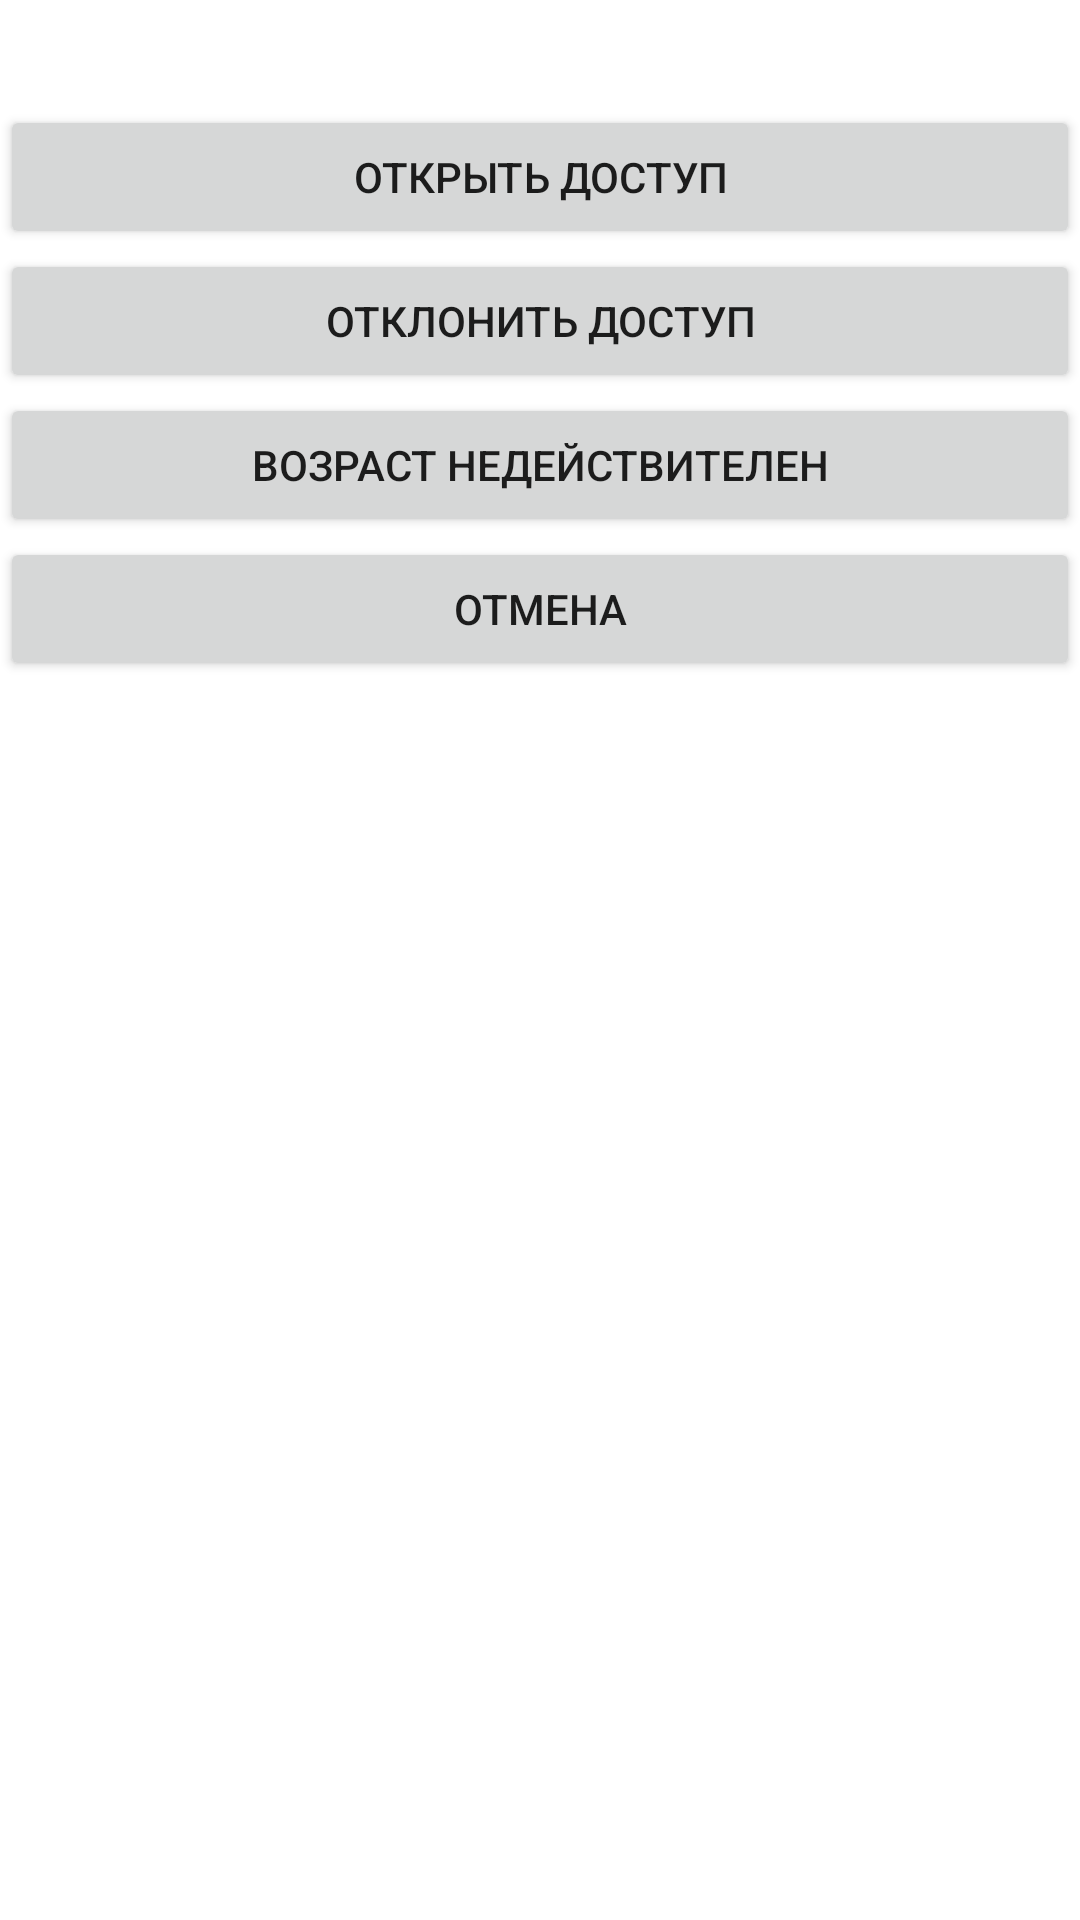

Write the Android layout XML for this screen, with the resource values it uses.
<!-- AndroidManifest.xml: application theme Theme.Vzaimod_activity -->
<!-- res/layout/activity_second.xml -->
<?xml version="1.0" encoding="utf-8"?>
<androidx.constraintlayout.widget.ConstraintLayout xmlns:android="http://schemas.android.com/apk/res/android"
    xmlns:app="http://schemas.android.com/apk/res-auto"
    xmlns:tools="http://schemas.android.com/tools"
    android:layout_width="match_parent"
    android:layout_height="match_parent"
    tools:context=".SecondActivity">
    <TextView
        android:id="@+id/ageView"
        android:layout_width="0dp"
        android:layout_height="wrap_content"
        android:textSize="26sp"
        app:layout_constraintLeft_toLeftOf="parent"
        app:layout_constraintRight_toRightOf="parent"
        app:layout_constraintTop_toTopOf="parent"/>

    <Button
        android:id="@+id/button1"
        android:layout_width="0dp"
        android:layout_height="wrap_content"
        android:text="Открыть доступ"
        android:onClick="onButton1Click"
        app:layout_constraintLeft_toLeftOf="parent"
        app:layout_constraintRight_toRightOf="parent"
        app:layout_constraintTop_toBottomOf="@+id/ageView"/>

    <Button
        android:id="@+id/button2"
        android:layout_width="0dp"
        android:layout_height="wrap_content"
        android:text="Отклонить доступ"
        android:onClick="onButton2Click"
        app:layout_constraintLeft_toLeftOf="parent"
        app:layout_constraintRight_toRightOf="parent"
        app:layout_constraintTop_toBottomOf="@+id/button1"/>

    <Button
        android:id="@+id/button3"
        android:layout_width="0dp"
        android:layout_height="wrap_content"
        android:text="Возраст недействителен"
        android:onClick="onButton3Click"
        app:layout_constraintLeft_toLeftOf="parent"
        app:layout_constraintRight_toRightOf="parent"
        app:layout_constraintTop_toBottomOf="@+id/button2" />

    <Button
        android:id="@+id/cancel"
        android:layout_width="0dp"
        android:layout_height="wrap_content"
        android:text="Отмена"
        android:onClick="onCancelClick"
        app:layout_constraintLeft_toLeftOf="parent"
        app:layout_constraintRight_toRightOf="parent"
        app:layout_constraintTop_toBottomOf="@+id/button3" />

</androidx.constraintlayout.widget.ConstraintLayout>
<!-- resources referenced by this layout -->
<resources>
  <style name="Theme.Vzaimod_activity" parent="Theme.MaterialComponents.DayNight.DarkActionBar">
          
          <item name="colorPrimary">@color/purple_500</item>
          <item name="colorPrimaryVariant">@color/purple_700</item>
          <item name="colorOnPrimary">@color/white</item>
          
          <item name="colorSecondary">@color/teal_200</item>
          <item name="colorSecondaryVariant">@color/teal_700</item>
          <item name="colorOnSecondary">@color/black</item>
          
          <item name="android:statusBarColor" tools:targetApi="l">?attr/colorPrimaryVariant</item>
          
      </style>
  <!-- not gathered from this repository: default colours our renderer supplied (Android Studio template values) -->
  <color name="purple_500">#FF6200EE</color>
  <color name="purple_700">#FF3700B3</color>
  <color name="teal_200">#FF03DAC5</color>
  <color name="teal_700">#FF018786</color>
  <color name="black">#FF000000</color>
  <color name="white">#FFFFFFFF</color>
</resources>
